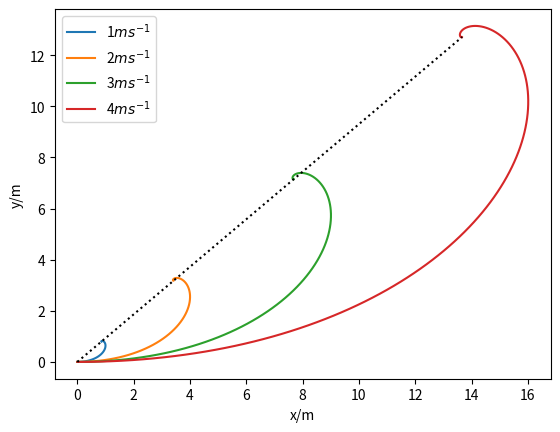
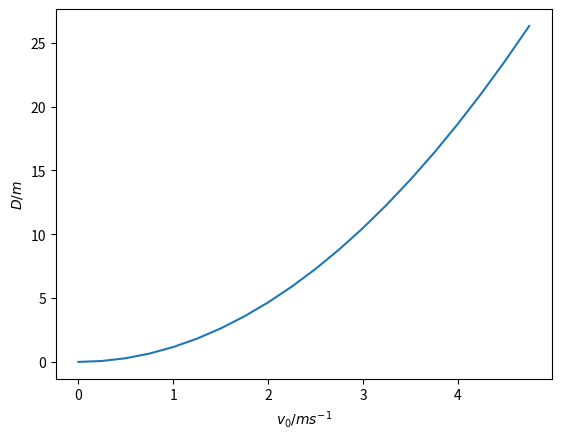
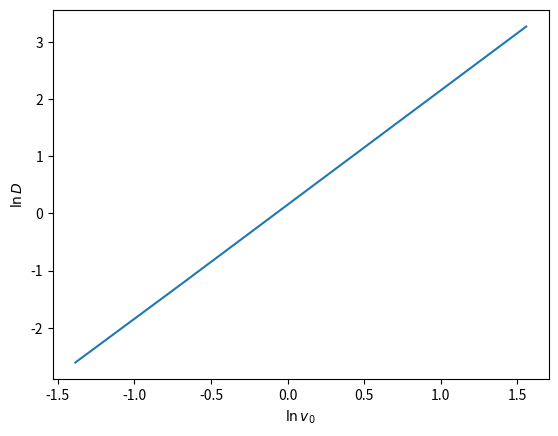
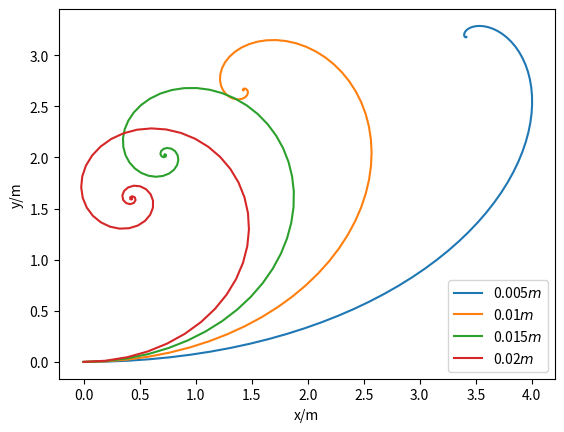
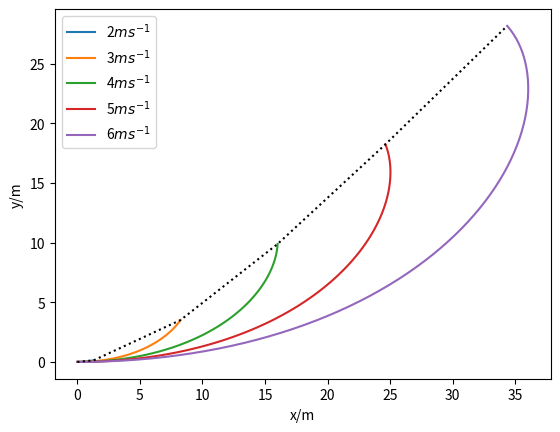
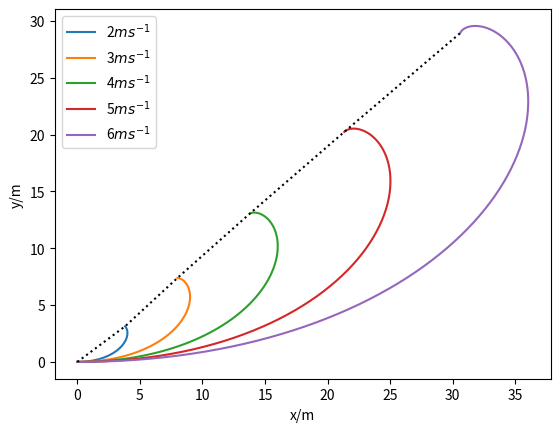
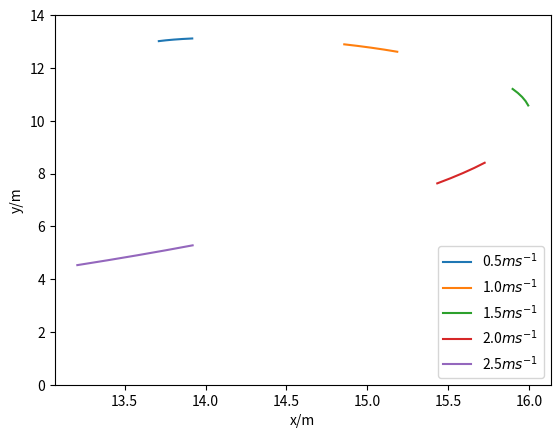
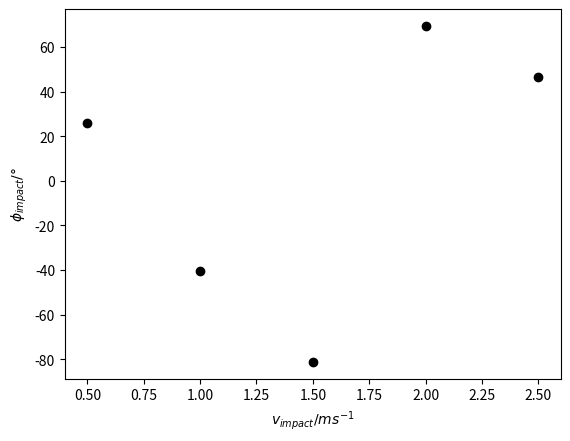
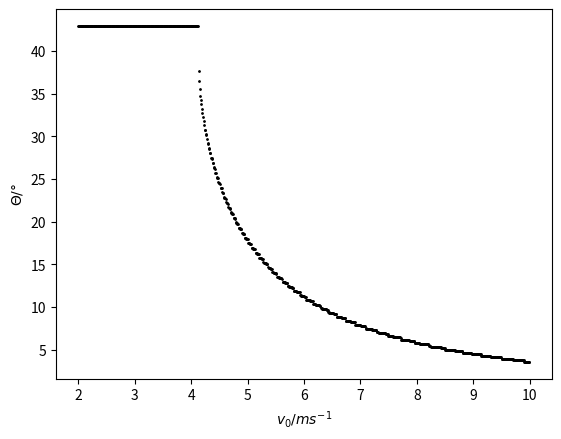
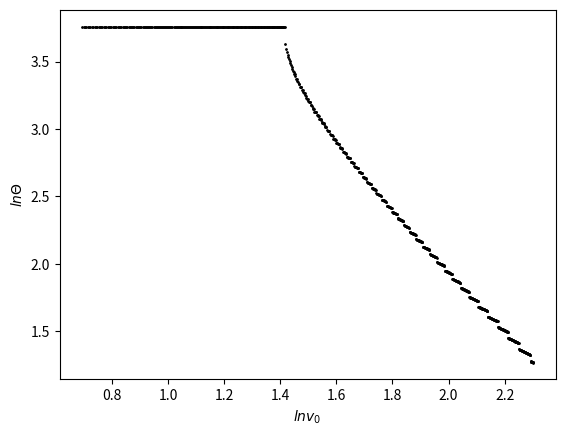
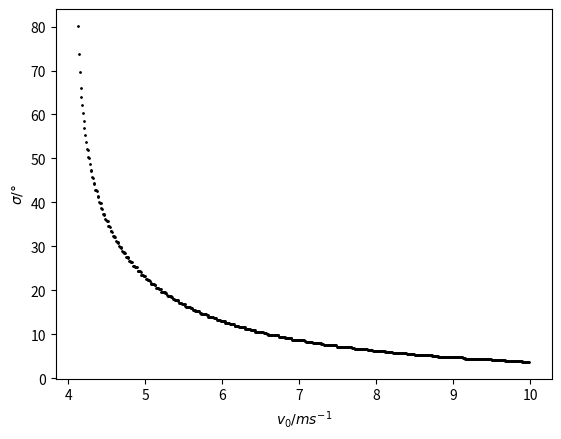

Here is the Python script that generated these plots, in order:
#!/usr/bin/env python3
# -*- coding: utf-8 -*-
"""
Created on Thu Feb 29 13:04:01 2024

@author: jamescraig
"""

import numpy as np
import math as mth
import matplotlib.pyplot as plt

# Constants
m = 1.3
R = 0.06
d = 0.005
mu = 0.032
g = 9.81

# Moment of Inertia
I_cm = 0.4*m*R**2

I_0 = I_cm +m*R**2


def traj_plotter(v_0,v_f,d):
    """
    traj_plotter - determine trajectory of a lawn bowl

    Parameters
    ----------
    v_0 : initial velocity.
    v_f : final velocity
    d : eccentricity of centre of mass.

    Returns
    -------
    x_array : x-values of trajectory.
    y_array : y-values of trajectory.

    """
    x_array = []
    y_array = []
    for t in np.arange(0,200,0.1):
        v = v_0-mu*g*t
        if abs(v)>v_f:
            a = (2*I_0*mu)/(m*d*R)
            r_0 = (a*v_0**2)/(2*mu*g)
            
            phi = 2/a *np.log(v_0/v)
        
            b = np.exp(-a*phi)
            
            x = r_0/(1+a**2) * (a-a*b*np.cos(phi)+b*np.sin(phi))

            y = r_0/(1+a**2) * (1-b*np.cos(phi)-a*b*np.sin(phi)) 
            
            if np.isnan(x):
                break
            else:
                x_array.append(x)
                y_array.append(y)
        else:
            break
    return x_array, y_array


# Varying v_0 and plotting trajectory
fig = plt.figure()
end_x = []
end_x.append(0)
end_y = []
end_y.append(0)
for v_0 in np.arange(1,5,1):
    traj = traj_plotter(v_0,0, d)
    plt.plot(traj[0], traj[1], label = str(v_0) + '$ms^{-1}$')
    end_x.append(traj[0][-1])
    end_y.append(traj[1][-1])
    
plt.plot(end_x, end_y, 'k:')
plt.legend()
plt.xlabel('x/m')
plt.ylabel('y/m')
plt.savefig('trajectory_v_0.pdf', bbox_inches = 'tight')
plt.show()
theta_1 = np.arctan(np.divide(end_y,end_x))

# Distance from origin as function of v_0
end_x = []
end_x.append(0)
end_y = []
end_y.append(0)
for v_0 in np.arange(0.25,5,0.25):
    traj = traj_plotter(v_0,0, d)
    # plt.plot(traj[0], traj[1], label = str(v_0) + '$ms^{-1}$')
    end_x.append(traj[0][-1])
    end_y.append(traj[1][-1])
D = np.sqrt(np.square(end_x)+np.square(end_y))
v_0 = np.arange(0,5,0.25)

fig = plt.figure()
plt.plot(v_0, D)
plt.xlabel('$v_0/ms^{-1}$')
plt.ylabel('$D/m$')
plt.savefig('D_v_0.pdf', bbox_inches = 'tight')
plt.show()

## Approximate square relation so took log plot to verify
# Log plot
fig = plt.figure()
# Remove initial zeros
v_0 = v_0[1:]
D = D[1:]
ln_v_0 = np.log(v_0)
ln_D = np.log(D)
plt.plot(ln_v_0, ln_D)
plt.xlabel('$\ln{v_0}$')
plt.ylabel('$\ln{D}$')
plt.savefig('ln_D_plot.pdf', bbox_inches = 'tight')
plt.show()


# Equation of line
def Least_Squares(x,y):
    """
    Least_Squares: Function to perform a least squares fit on the given data 
        
    Arguments
    ----------
    x : array of x-values (numpy array).
    y : array of y-values (numpy array).

    Returns
    -------
    m : Best-fit gradient value.
    c : Best-Fit y-intercept value.

    """
    N = np.shape(x)[0]
    S_x = np.sum(x)
    S_y = np.sum(y)
    S_xy = np.sum(x*y)
    S_xx = np.sum(x*x)
    m = (N*S_xy-S_x*S_y)/(N*S_xx-S_x**2)
    c = (S_xx*S_y-S_x*S_xy)/(N*S_xx-S_x**2)
    return m, c

grad,c = Least_Squares(ln_v_0, ln_D)
print('grad = ' + str(grad))
print('intercept = ' + str(c))
a = (2*I_0*mu)/(m*d*R)
c_theory = np.log(a/(2*mu*g*np.sqrt(a**2+1)))
print('theoretical grad = ' +str(2))
print('theoretical intercept= ' +str(c_theory))

# Calculation of required angle of release
a = (2*I_0*mu)/(m*d*R)
theta = np.arctan(1/a)
print('angle of release = '+str(mth.degrees(theta)))

# Varying eccentricity of COM and plotting trajectory
fig = plt.figure()
for d in np.arange(0.005,0.025,0.005):
    traj = traj_plotter(2,0, d)
    plt.plot(traj[0], traj[1], label = str(d) + '$m$')
    
plt.legend()
plt.xlabel('x/m')
plt.ylabel('y/m')
plt.savefig('trajectory_d.pdf', bbox_inches = 'tight')
plt.show()


# Consider needing to hit another bowl at 0.25ms^-1
d = 0.005
fig = plt.figure()
end_x = []
end_x.append(0)
end_y = []
end_y.append(0)
for v_0 in np.arange(2,7,1):
    traj = traj_plotter(v_0,1.75, d)
    plt.plot(traj[0], traj[1], label = str(v_0) + '$ms^{-1}$')
    end_x.append(traj[0][-1])
    end_y.append(traj[1][-1])
    
plt.plot(end_x, end_y, 'k:')
plt.legend()
plt.xlabel('x/m')
plt.ylabel('y/m')
plt.show()
theta_2 = np.arctan(np.divide(end_y,end_x))
# angle converges to ~ 0.759rad on increasing v_0



#Velocity required to move target by 0.5m
vel_target = np.sqrt(2*mu*g*0.5)
print(vel_target)
d = 0.005
fig = plt.figure()
end_x = []
end_x.append(0)
end_y = []
end_y.append(0)
for v_0 in np.arange(2,7,1):
    traj = traj_plotter(v_0,vel_target, d)
    plt.plot(traj[0], traj[1], label = str(v_0) + '$ms^{-1}$')
    end_x.append(traj[0][-1])
    end_y.append(traj[1][-1])
    
plt.plot(end_x, end_y, 'k:')
plt.legend()
plt.xlabel('x/m')
plt.ylabel('y/m')
plt.show()


# Plot for same v_0 the different target velocities to show variation in impact direction

d = 0.005
v_0 = 4
fig = plt.figure()
# impact angle to x-axis
angle_imp = []
end_x = []
end_x.append(0)
end_y = []
end_y.append(0)

# plot last 5 entries in trajectory values, assume straight line
for v_target in np.arange(0.5,3,0.5):
    traj = traj_plotter(v_0, v_target,d)
    plt.plot(traj[0][-5:], traj[1][-5:], label = str(v_target) + '$ms^{-1}$')
    end_x.append(traj[0][-1])
    end_y.append(traj[1][-1])
    # approximate each line segment as a straight line
    # use trig to find angle to x axis
    angle_imp.append(np.arctan((traj[1][-1]-traj[1][-5])/((traj[0][-1]-traj[0][-5]))))
    

plt.legend()
plt.xlabel('x/m')
plt.ylabel('y/m')
plt.ylim([0, 14])
plt.show()

# plot of impact angle to x-axis as a function of impact velocity
fig = plt.figure()
plt.plot(np.arange(0.5,3,0.5), np.degrees(angle_imp), 'ko')
plt.xlabel('$v_{impact}/ms^{-1}$')
plt.ylabel('$\phi_{impact}/ \degree$')
plt.show()


   

# Say jack is 21m away - take max distance as 21m and show angle of impact for varying v_0
    
    
def traj_plotter_dist(v_0,v_f,d, D):
    """
    traj_plotter - determine trajectory of a lawn bowl given the distance to a target bowl

    Parameters
    ----------
    v_0 : initial velocity.
    v_f : final velocity
    d : eccentricity of centre of mass.
    D : distance to target

    Returns
    -------
    x_array : x-values of trajectory.
    y_array : y-values of trajectory.

    """
    x_array = []
    y_array = []
    phi_array = []
    for t in np.arange(0,200,0.1):
        v = v_0-mu*g*t

        a = (2*I_0*mu)/(m*d*R)
        r_0 = (a*v_0**2)/(2*mu*g)
            
        phi = 2/a *np.log(v_0/v)
        
        b = np.exp(-a*phi)
            
        x = r_0/(1+a**2) * (a-a*b*np.cos(phi)+b*np.sin(phi))

        y = r_0/(1+a**2) * (1-b*np.cos(phi)-a*b*np.sin(phi)) 
            
        if np.isnan(x):
            break
        elif np.sqrt(x**2+y**2)<=D:
            x_array.append(x)
            y_array.append(y)
            phi_array.append(phi)               
        else:
            break
    return x_array, y_array, phi_array

# fig = plt.figure()
end_x = []
end_y = []
end_phi = []
for v_0 in np.arange(2,10,0.01):
    traj = traj_plotter_dist(v_0,0, d, 21)
    end_x.append(traj[0][-1])
    end_y.append(traj[1][-1])
    if np.degrees(traj[2][-1])<180:
        end_phi.append(traj[2][-1])
    
theta_3 = np.degrees(np.arctan(np.divide(end_y,end_x)))    

# v_0 as a function of theta
fig = plt.figure()
v_0 = np.arange(2,10,0.01)
plt.plot(v_0,theta_3, 'k.', markersize = 2)
plt.xlabel('$v_0/ms^{-1}$')
plt.ylabel('$\Theta/\degree$')
plt.show()

# theta remains constant for bowls which come to rest before the 21m
# theta decreases for further increasing v_0

# log plot
fig = plt.figure()
plt.plot(np.log(v_0), np.log(theta_3), 'k.', markersize = 2)
plt.xlabel('$ln{v_0}$')
plt.ylabel('$ln{\Theta}$')
plt.show()

# log plot not a straight line after theta starts to decrease
# therefore no exact exponential relation

# Angle of projection of target bowl
id_cut_off = len(theta_3)-len(end_phi)
sigma = np.degrees(end_phi)-theta_3[id_cut_off:]
# initial velocity for each collision angle
v_0_col = v_0[id_cut_off:]

# plot of angle of projection of target bowl from line of sight as a function of v_0
fig = plt.figure()
plt.plot(v_0_col, sigma, 'k.', markersize = 2)
plt.xlabel('$v_0/ms^{-1}$')
plt.ylabel('$\sigma/\degree$')
plt.savefig('impact angle.pdf', bbox_inches = 'tight')
plt.show()

